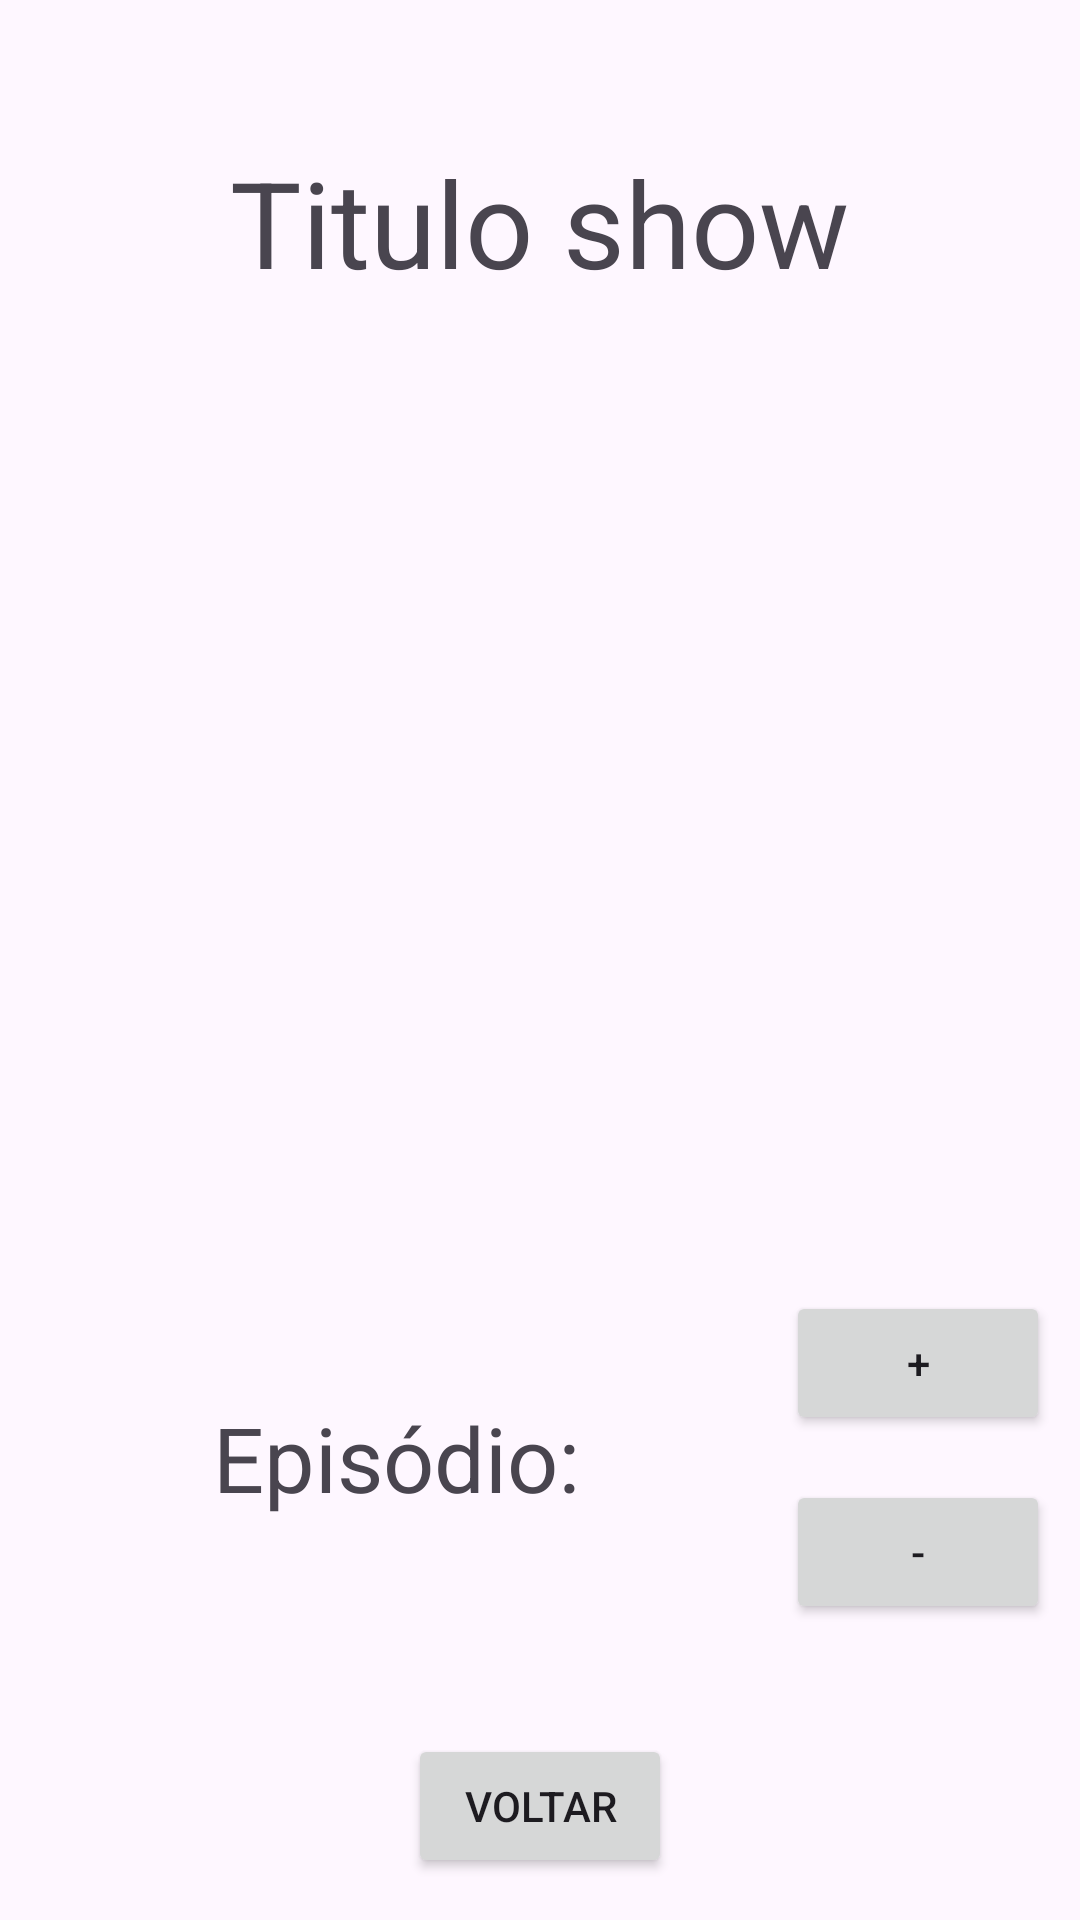

Android layout source for this screen:
<!-- AndroidManifest.xml: application theme Theme.ParamosAonde -->
<!-- res/layout/activity_content.xml -->
<?xml version="1.0" encoding="utf-8"?>
<LinearLayout xmlns:android="http://schemas.android.com/apk/res/android"
    xmlns:tools="http://schemas.android.com/tools"
    android:id="@+id/content"
    android:orientation="vertical"
    android:layout_width="match_parent"
    android:layout_height="match_parent"
    tools:context=".ContentActivity">

    <LinearLayout
        android:layout_width="match_parent"
        android:layout_height="0dp"
        android:layout_weight="3"
        android:gravity="center"
        android:orientation="vertical">


        <TextView
            android:id="@+id/txtShow"
            android:layout_width="wrap_content"
            android:layout_height="wrap_content"
            android:text="Titulo show"
            android:textSize="40sp" />

        <ImageView
            android:id="@+id/imgShow"
            android:layout_width="180dp"
            android:layout_height="180dp"
            android:layout_margin="40dp"
            android:contentDescription="Show image" />

    </LinearLayout>

    <LinearLayout
        android:layout_width="match_parent"
        android:layout_height="0dp"
        android:layout_weight="1"
        android:layout_margin="10dp"
        android:orientation="horizontal">

            <LinearLayout
                android:layout_width="0dp"
                android:layout_height="match_parent"
                android:layout_weight="1"
                android:gravity="center"
                >

                <TextView
                    android:id="@+id/txtEp"
                    android:layout_width="wrap_content"
                    android:layout_height="wrap_content"
                    android:layout_gravity="center"
                    android:text="Episódio: "
                    android:textSize="30sp"/>

            </LinearLayout>

            <LinearLayout
                android:layout_width="wrap_content"
                android:layout_height="wrap_content"
                android:layout_gravity="center"
                android:orientation="vertical">

                <Button
                    android:id="@+id/btnIncrement"
                    android:layout_width="wrap_content"
                    android:layout_height="wrap_content"
                    android:layout_marginBottom="15dp"
                    android:text="+"/>

                <Button
                    android:id="@+id/btnDecrement"
                    android:layout_width="wrap_content"
                    android:layout_height="wrap_content"
                    android:text="-"/>

            </LinearLayout>

    </LinearLayout>

    <Button
        android:id="@+id/btnBack"
        android:layout_width="wrap_content"
        android:layout_height="wrap_content"
        android:layout_margin="14dp"
        android:layout_gravity="center"
        android:text="Voltar" />



</LinearLayout>
<!-- resources referenced by this layout -->
<resources>
  <style name="Theme.ParamosAonde" parent="Base.Theme.ParamosAonde" />
  <style name="Base.Theme.ParamosAonde" parent="Theme.Material3.DayNight.NoActionBar">
          
          
      </style>
</resources>
